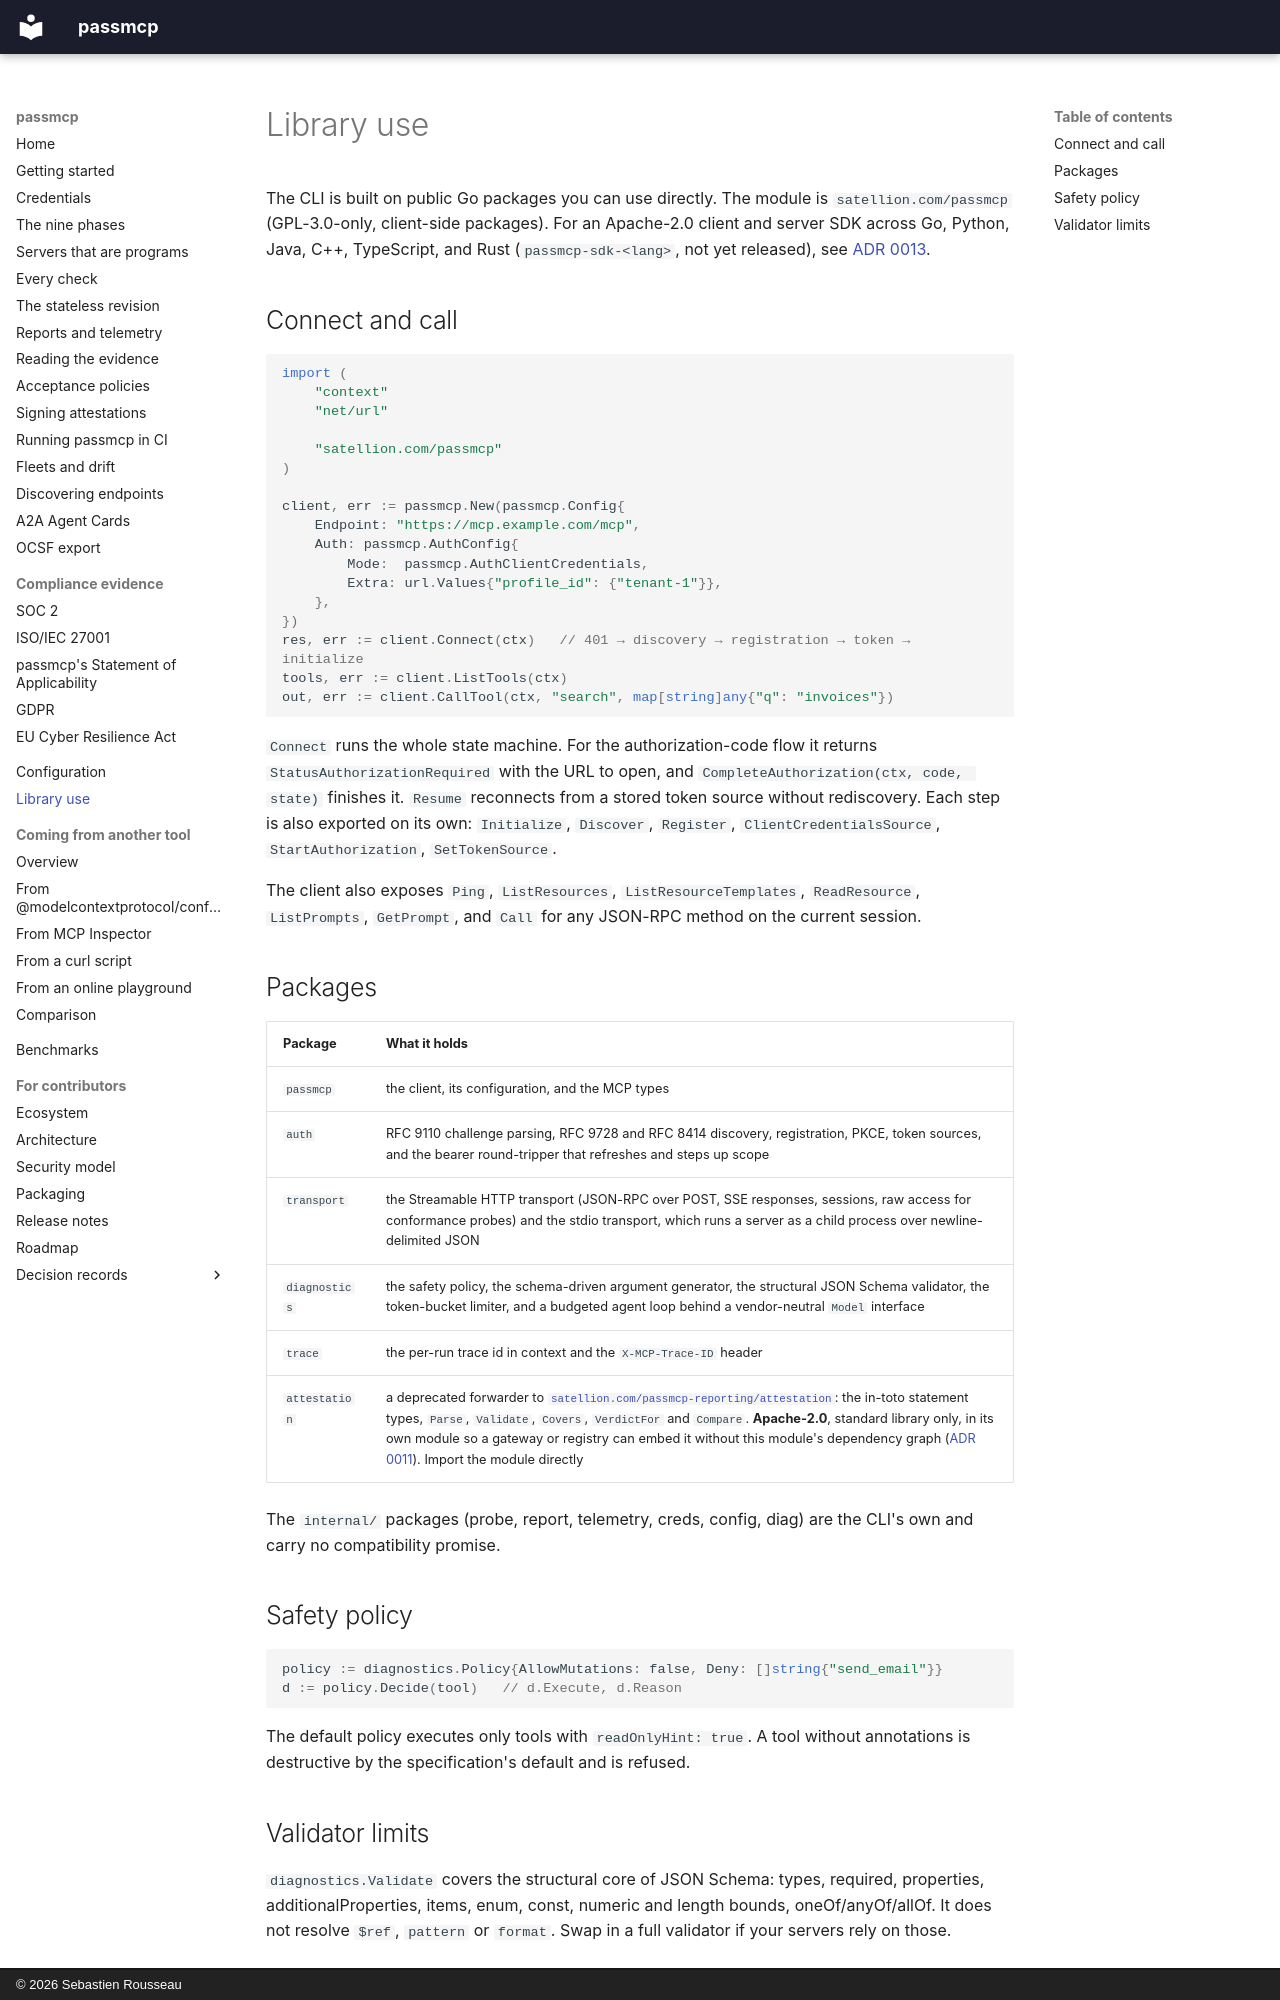

repository: sebastienrousseau/passmcp · page: library/index.html · generator: mkdocs · copyright: © 2026 Sebastien Rousseau

---
# SPDX-FileCopyrightText: 2026 Sebastien Rousseau <sebastian.rousseau@gmail.com>
# SPDX-License-Identifier: GPL-3.0-only
description: >-
  Use passmcp's Go packages directly: the client and MCP types, OAuth discovery, the Streamable HTTP transport, and the schema validator.
---

# Library use

The CLI is built on public Go packages you can use directly. The module
is `satellion.com/passmcp` (GPL-3.0-only, client-side packages). For an
Apache-2.0 client and server SDK across Go, Python, Java, C++, TypeScript,
and Rust (`passmcp-sdk-<lang>`, not yet released), see
[ADR 0013](adr/0013-language-sdks-are-apache-satellites.md).

## Connect and call

```go
import (
    "context"
    "net/url"

    "satellion.com/passmcp"
)

client, err := passmcp.New(passmcp.Config{
    Endpoint: "https://mcp.example.com/mcp",
    Auth: passmcp.AuthConfig{
        Mode:  passmcp.AuthClientCredentials,
        Extra: url.Values{"profile_id": {"tenant-1"}},
    },
})
res, err := client.Connect(ctx)   // 401 → discovery → registration → token → initialize
tools, err := client.ListTools(ctx)
out, err := client.CallTool(ctx, "search", map[string]any{"q": "invoices"})
```

`Connect` runs the whole state machine. For the authorization-code flow
it returns `StatusAuthorizationRequired` with the URL to open, and
`CompleteAuthorization(ctx, code, state)` finishes it. `Resume` reconnects
from a stored token source without rediscovery. Each step is also
exported on its own: `Initialize`, `Discover`, `Register`,
`ClientCredentialsSource`, `StartAuthorization`, `SetTokenSource`.

The client also exposes `Ping`, `ListResources`, `ListResourceTemplates`,
`ReadResource`, `ListPrompts`, `GetPrompt`, and `Call` for any JSON-RPC
method on the current session.

## Packages

| Package | What it holds |
|---|---|
| `passmcp` | the client, its configuration, and the MCP types |
| `auth` | RFC 9110 challenge parsing, RFC 9728 and RFC 8414 discovery, registration, PKCE, token sources, and the bearer round-tripper that refreshes and steps up scope |
| `transport` | the Streamable HTTP transport (JSON-RPC over POST, SSE responses, sessions, raw access for conformance probes) and the stdio transport, which runs a server as a child process over newline-delimited JSON |
| `diagnostics` | the safety policy, the schema-driven argument generator, the structural JSON Schema validator, the token-bucket limiter, and a budgeted agent loop behind a vendor-neutral `Model` interface |
| `trace` | the per-run trace id in context and the `X-MCP-Trace-ID` header |
| `attestation` | a deprecated forwarder to [`satellion.com/passmcp-reporting/attestation`](https://pkg.go.dev/satellion.com/passmcp-reporting/attestation): the in-toto statement types, `Parse`, `Validate`, `Covers`, `VerdictFor` and `Compare`. **Apache-2.0**, standard library only, in its own module so a gateway or registry can embed it without this module's dependency graph ([ADR 0011](adr/0011-attestation-format-is-apache.md)). Import the module directly |

The `internal/` packages (probe, report, telemetry, creds, config, diag)
are the CLI's own and carry no compatibility promise.

## Safety policy

```go
policy := diagnostics.Policy{AllowMutations: false, Deny: []string{"send_email"}}
d := policy.Decide(tool)   // d.Execute, d.Reason
```

The default policy executes only tools with `readOnlyHint: true`. A tool
without annotations is destructive by the specification's default and is
refused.
